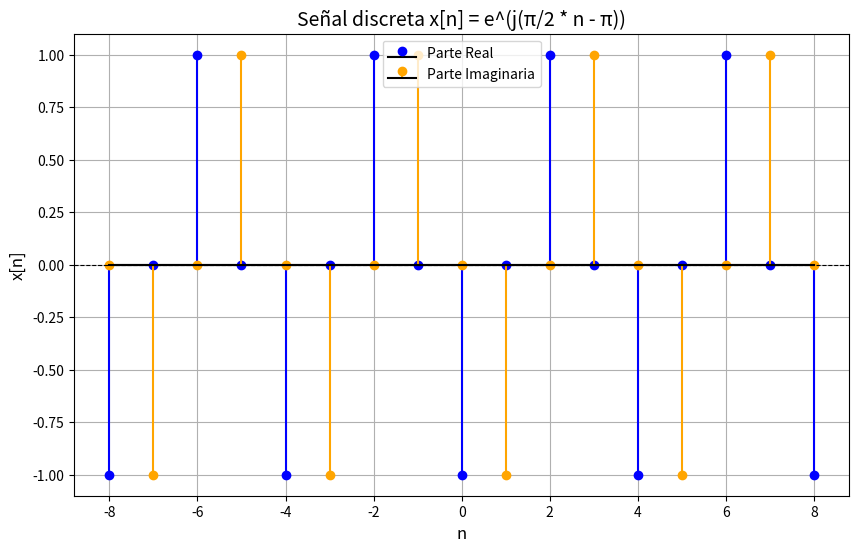
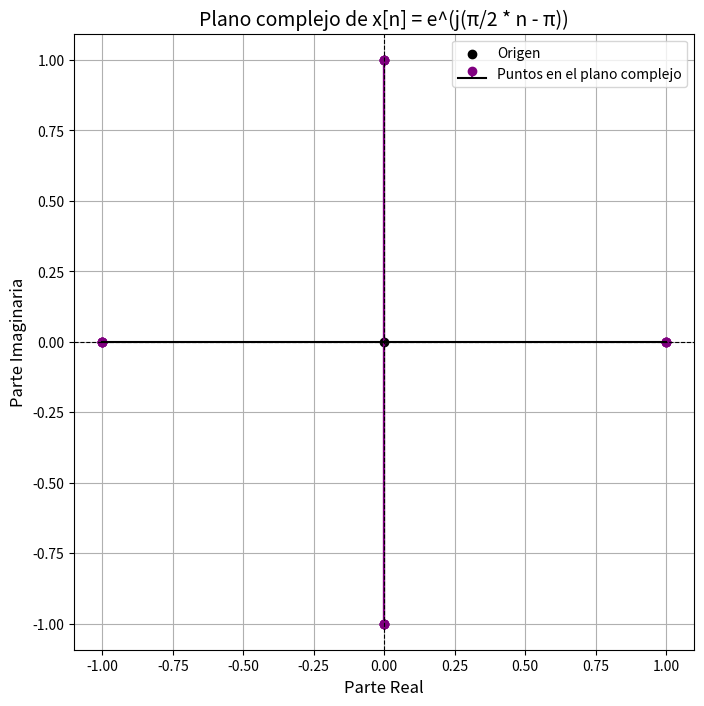

Recreate these plots in Python, in order.
import numpy as np
import matplotlib.pyplot as plt

n = np.arange(-8, 9, 1)
x_n = np.exp(1j * (np.pi / 2 * n - np.pi))

real_part_n = np.real(x_n)
imag_part_n = np.imag(x_n)
magnitude_n = np.abs(x_n)

# Grafica de la parte real, imaginaria y magnitud usando stem
plt.figure(figsize=(10, 6))
plt.stem(n, real_part_n, linefmt="blue", markerfmt="bo", basefmt="black", label="Parte Real")
plt.stem(n, imag_part_n, linefmt="orange", markerfmt="o", basefmt="black", label="Parte Imaginaria")
# plt.stem(n, magnitude_n, linefmt="green", markerfmt="go", basefmt="black", label="Magnitud")

plt.title("Señal discreta x[n] = e^(j(π/2 * n - π))", fontsize=14)
plt.xlabel("n", fontsize=12)
plt.ylabel("x[n]", fontsize=12)
plt.axhline(0, color='black', linewidth=0.8, linestyle='dashed')

plt.legend()
plt.grid(True)
plt.show()

# Grafica de x[n] en el plano complejo
plt.figure(figsize=(8, 8))

plt.stem(real_part_n, imag_part_n, linefmt="purple", markerfmt="o", basefmt="black", label="Puntos en el plano complejo")

plt.scatter(0, 0, color='black', label='Origen')

plt.title("Plano complejo de x[n] = e^(j(π/2 * n - π))", fontsize=14)
plt.xlabel("Parte Real", fontsize=12)
plt.ylabel("Parte Imaginaria", fontsize=12)
plt.axhline(0, color='black', linewidth=0.8, linestyle='dashed')
plt.axvline(0, color='black', linewidth=0.8, linestyle='dashed')

plt.legend()
plt.grid(True)
plt.axis('equal')
plt.show()
